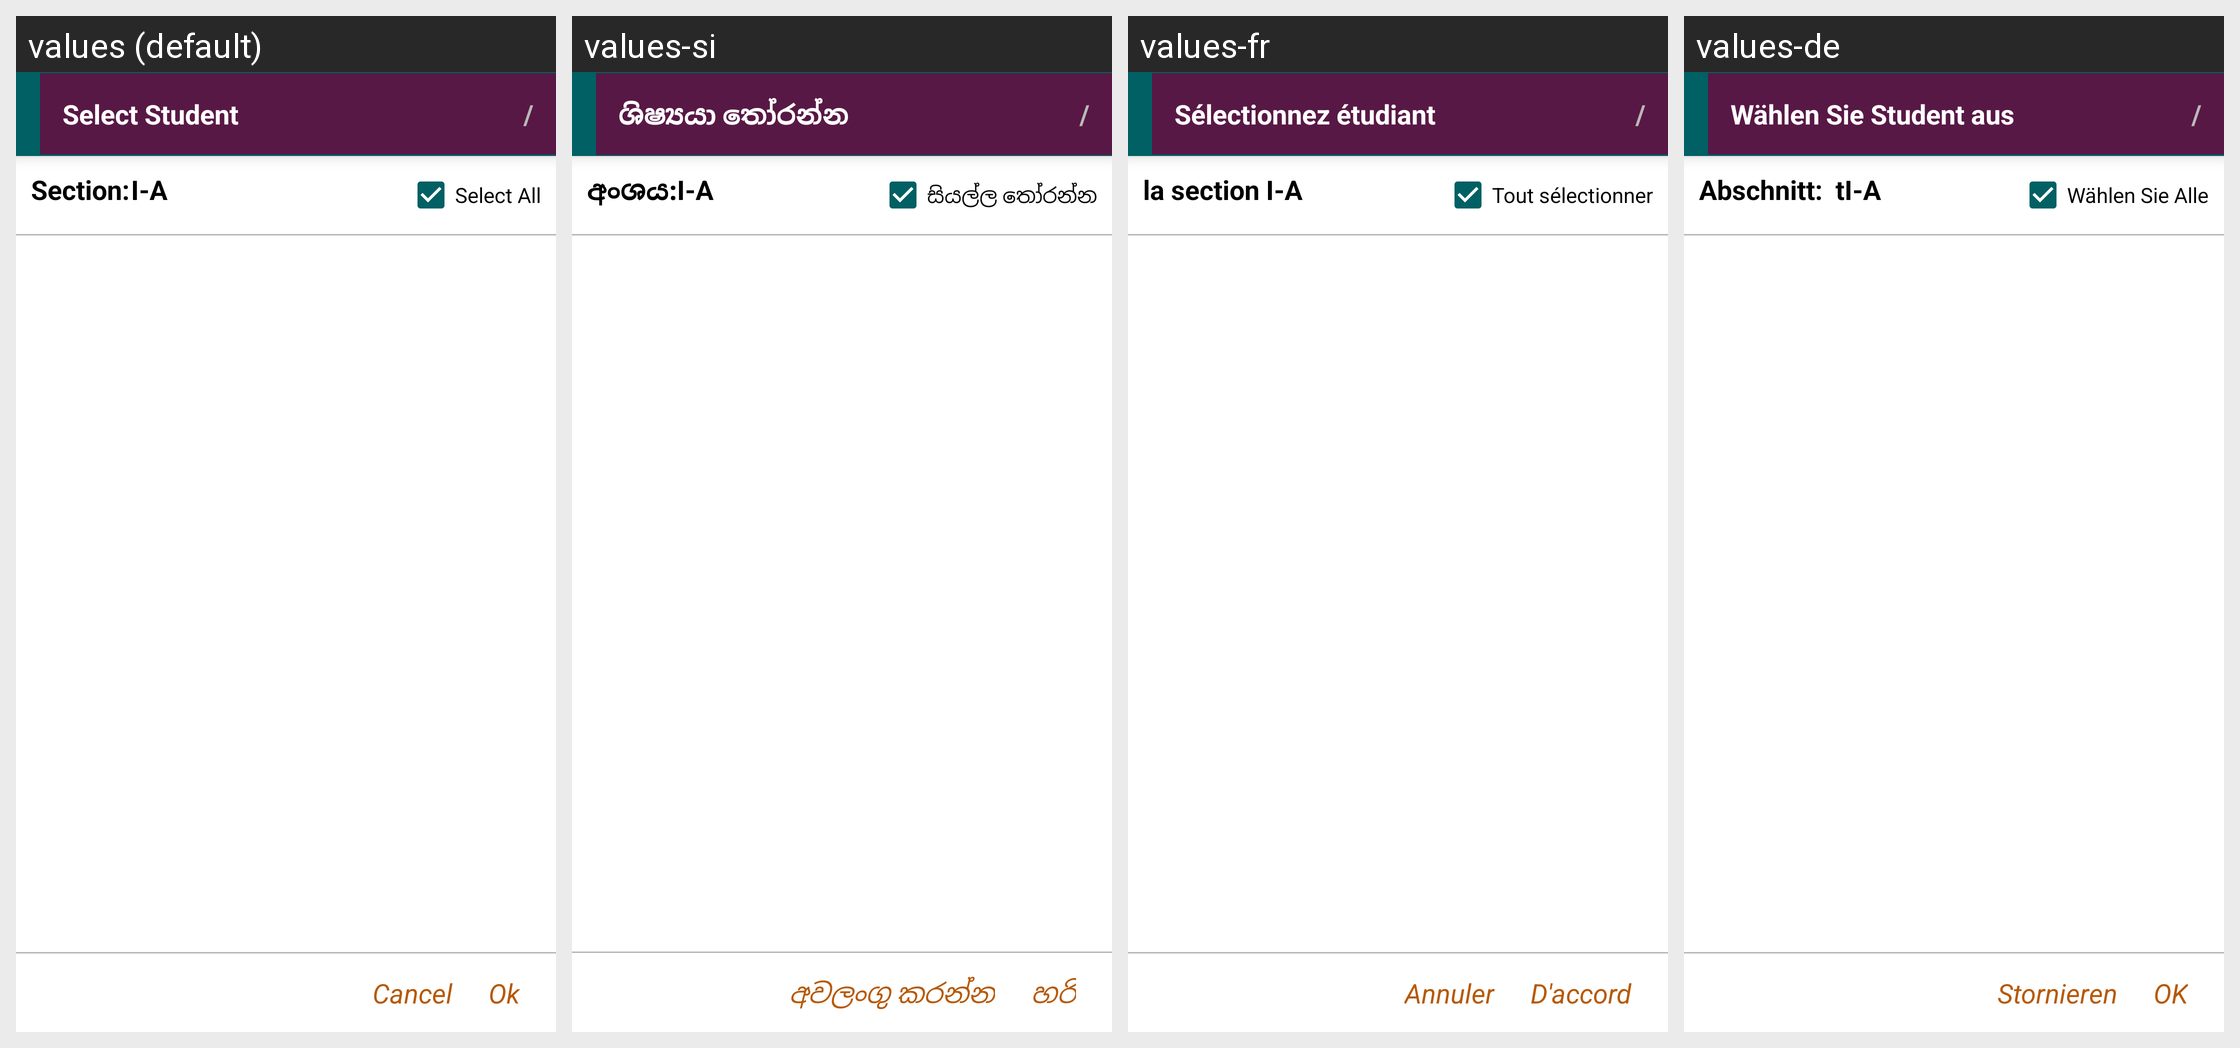

Translations of the strings shown on this Android screen, per locale in the grid:
Android screen res/layout/choose_student_assignment.xml rendered under 4 locales, left to right: values (default), values-si, values-fr, values-de. Device: Nexus 5 (rendered at 1080×1920; each locale shown at half size, 540×960, under a caption strip naming it); theme AppTheme.FullScreen.
Other locales in the repository, not shown: values-ar, values-es, values-hi, values-it, values-ms, values-th.
Strings drawn on this screen, with the default value and each locale's value (text and hints the layout hard-codes, and strings that could not be matched under every locale, appear in the picture but are not listed):

select_student_attedance
  values: Select Student
  values-si: ශිෂ්‍යයා තෝරන්න
  values-fr: Sélectionnez étudiant
  values-de: Wählen Sie Student aus

teacher_txt_section
  values: Section:	
  values-si: අංශය:
  values-fr: la section 
  values-de: Abschnitt:  t

select_all
  values: Select All
  values-si: සියල්ල තෝරන්න
  values-fr: Tout sélectionner
  values-de: Wählen Sie Alle

teacher_cancel
  values: Cancel
  values-si: අවලංගු කරන්න
  values-fr: Annuler
  values-de: Stornieren

teacher_btn_ok
  values: Ok
  values-si: හරි
  values-fr: D'accord
  values-de: OK
